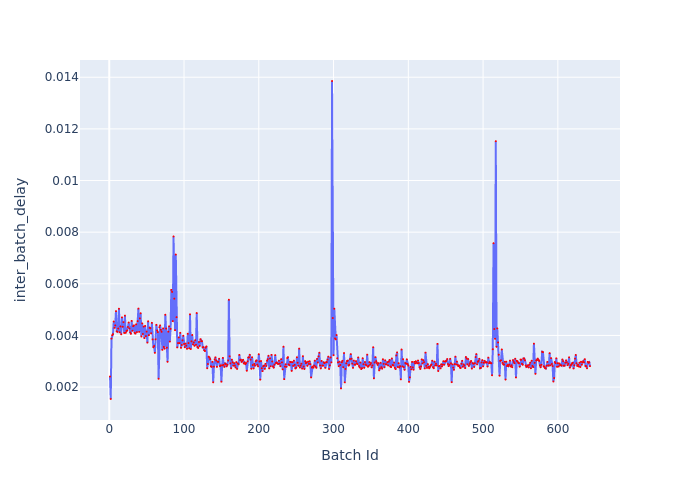

The data file committed next to this chart (first rows):
Batch Id, inter_batch_delay
1, 0.002409
2, 0.001538
3, 0.003876
4, 0.004009
5, 0.004052
6, 0.004537
7, 0.004293
8, 0.004391
9, 0.004941
10, 0.004162
11, 0.004141
12, 0.004267
13, 0.005034
14, 0.004121
15, 0.004348
16, 0.004044
17, 0.004699
18, 0.004335
19, 0.004517
20, 0.004096
21, 0.004767
22, 0.0041
23, 0.004171
24, 0.004194
25, 0.004326
26, 0.004499
27, 0.004271
28, 0.004116
29, 0.004062
30, 0.004562
31, 0.004181
32, 0.004358
33, 0.00439
34, 0.004106
35, 0.00407
36, 0.00443
37, 0.004129
38, 0.004555
39, 0.00504
40, 0.004138
41, 0.00466
42, 0.004859
43, 0.00396
44, 0.004466
45, 0.004054
46, 0.004344
47, 0.003896
48, 0.004369
49, 0.003971
50, 0.00415
51, 0.003722
52, 0.004546
53, 0.004012
54, 0.004297
55, 0.004278
56, 0.004081
57, 0.004489
58, 0.003847
59, 0.003543
60, 0.003591
... 583 more rows
